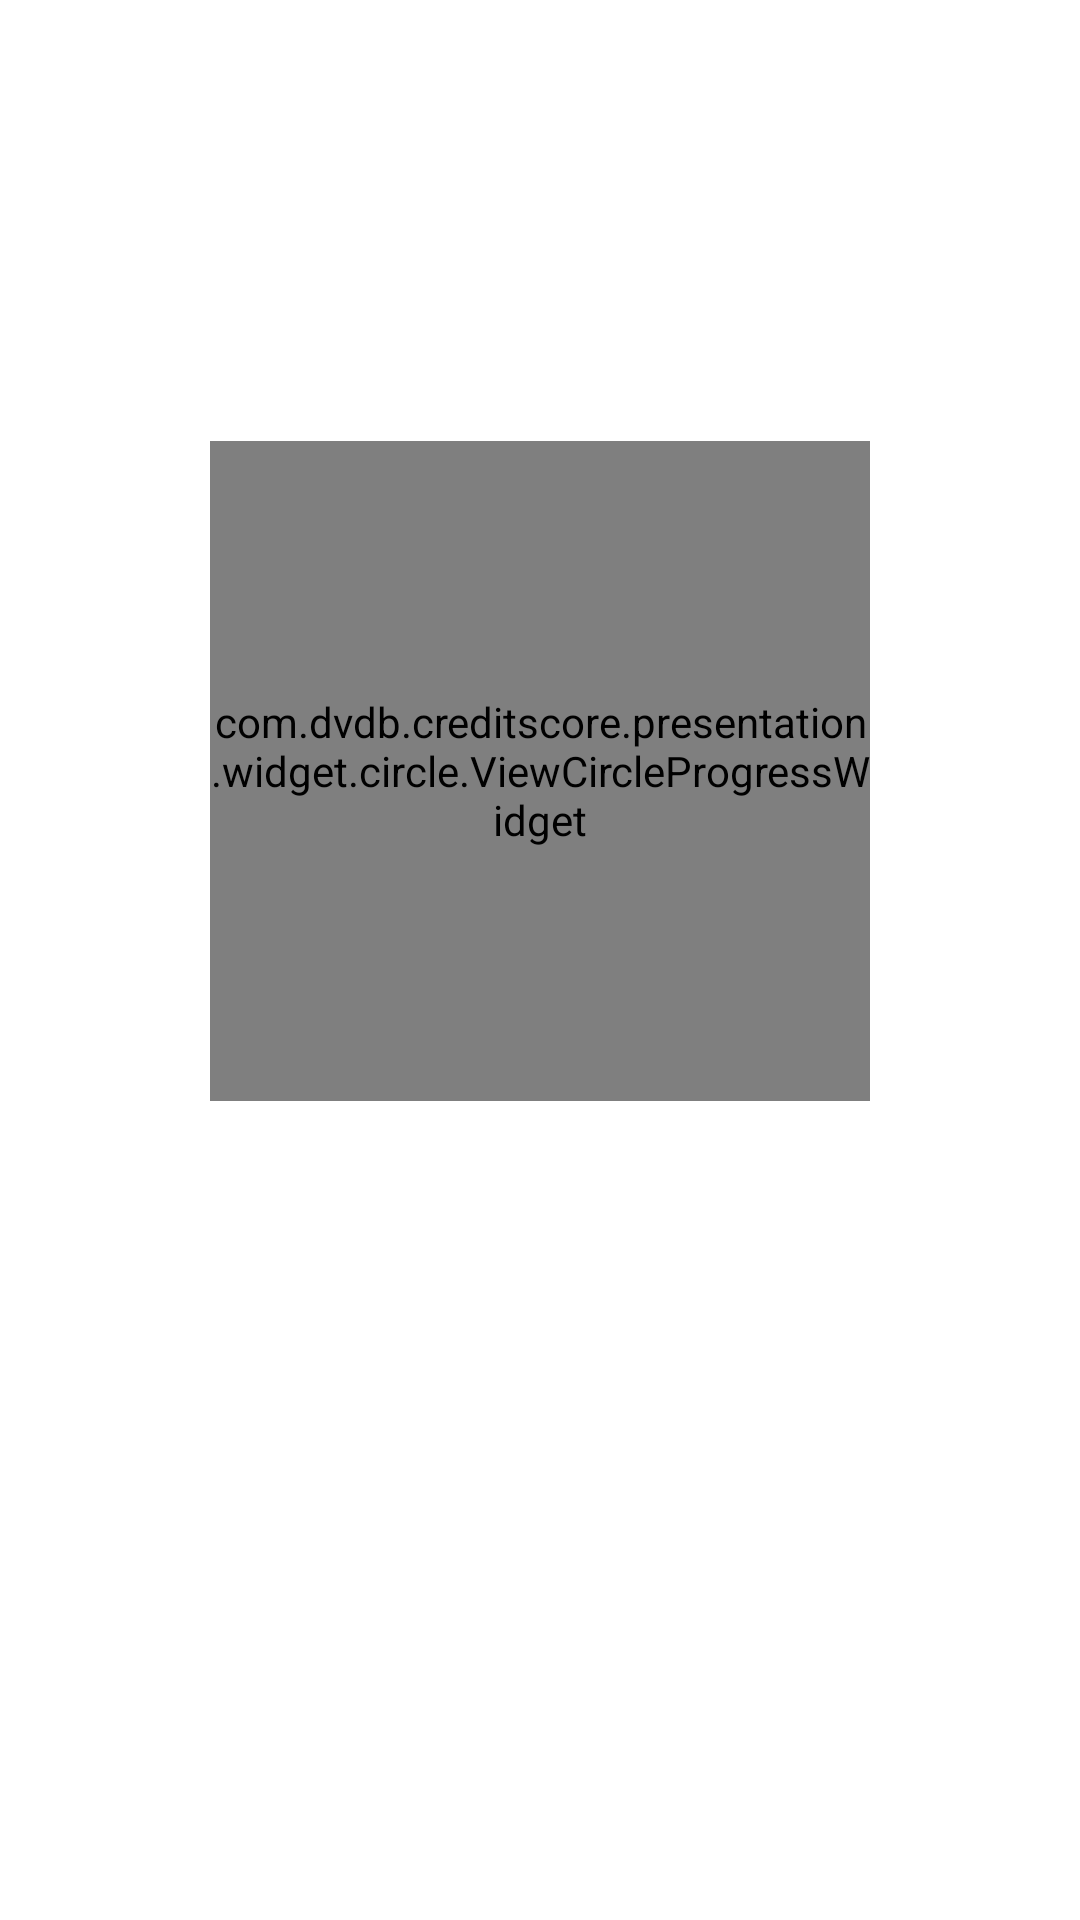

This screen was rendered from an Android layout file. Write that file and the resources it references.
<!-- AndroidManifest.xml: application theme Theme.CreditScore -->
<!-- res/layout/overview_layout.xml -->
<?xml version="1.0" encoding="utf-8"?>
<androidx.constraintlayout.widget.ConstraintLayout xmlns:android="http://schemas.android.com/apk/res/android"
    xmlns:app="http://schemas.android.com/apk/res-auto"
    xmlns:tools="http://schemas.android.com/tools"
    android:id="@+id/root"
    android:layout_width="match_parent"
    android:layout_height="match_parent">

    <com.dvdb.creditscore.presentation.widget.circle.ViewCircleProgressWidget
        android:id="@+id/score_circle_progress"
        android:layout_width="@dimen/dimen_220"
        android:layout_height="@dimen/dimen_220"
        app:layout_constraintBottom_toBottomOf="parent"
        app:layout_constraintEnd_toEndOf="parent"
        app:layout_constraintStart_toStartOf="parent"
        app:layout_constraintTop_toTopOf="parent"
        app:layout_constraintVertical_bias="0.35" />

    <TextView
        android:id="@+id/score_summary"
        android:layout_width="0dp"
        android:layout_height="wrap_content"
        android:alpha="0.0"
        android:gravity="center"
        android:lineSpacingMultiplier="1.2"
        app:layout_constraintBottom_toBottomOf="@id/score_circle_progress"
        app:layout_constraintEnd_toEndOf="@id/score_circle_progress"
        app:layout_constraintStart_toStartOf="@id/score_circle_progress"
        app:layout_constraintTop_toTopOf="@id/score_circle_progress"
        tools:alpha="1.0"
        tools:text="Your credit score is\n327\nout of 700" />

    <androidx.constraintlayout.widget.Group
        android:id="@+id/scoreGroup"
        android:layout_width="wrap_content"
        android:layout_height="wrap_content"
        app:constraint_referenced_ids="score_circle_progress,@+id/score_summary" />

    <ProgressBar
        android:id="@+id/progressBar"
        android:layout_width="wrap_content"
        android:layout_height="wrap_content"
        android:visibility="gone"
        app:layout_constraintBottom_toBottomOf="parent"
        app:layout_constraintEnd_toEndOf="parent"
        app:layout_constraintStart_toStartOf="parent"
        app:layout_constraintTop_toTopOf="parent"
        app:layout_constraintVertical_bias="0.35" />

    <com.dvdb.creditscore.presentation.widget.error.ViewErrorRetryWidget
        android:id="@+id/errorRetry"
        android:layout_width="0dp"
        android:layout_height="0dp"
        android:visibility="gone"
        app:layout_constraintBottom_toBottomOf="parent"
        app:layout_constraintEnd_toEndOf="parent"
        app:layout_constraintStart_toStartOf="parent"
        app:layout_constraintTop_toTopOf="parent" />

</androidx.constraintlayout.widget.ConstraintLayout>
<!-- resources referenced by this layout -->
<resources>
  <dimen name="dimen_220">220dp</dimen>
  <style name="Theme.CreditScore" parent="Theme.Base">
          
          <item name="colorPrimary">@color/purple_500</item>
          <item name="colorPrimaryVariant">@color/purple_700</item>
          <item name="colorOnPrimary">@color/white</item>
      </style>
  <style name="Theme.Base" parent="Theme.MaterialComponents.DayNight.DarkActionBar">
          
          <item name="colorSecondary">@color/teal_200</item>
          <item name="colorSecondaryVariant">@color/teal_700</item>
          <item name="colorOnSecondary">@color/black</item>
          
          <item name="android:statusBarColor" tools:targetApi="l">?attr/colorPrimaryVariant</item>
      </style>
  <color name="purple_500">#FF6200EE</color>
  <color name="purple_700">#FF3700B3</color>
  <color name="white">#FFFFFFFF</color>
  <color name="teal_200">#FF03DAC5</color>
  <color name="teal_700">#FF018786</color>
  <color name="black">#FF000000</color>
</resources>
